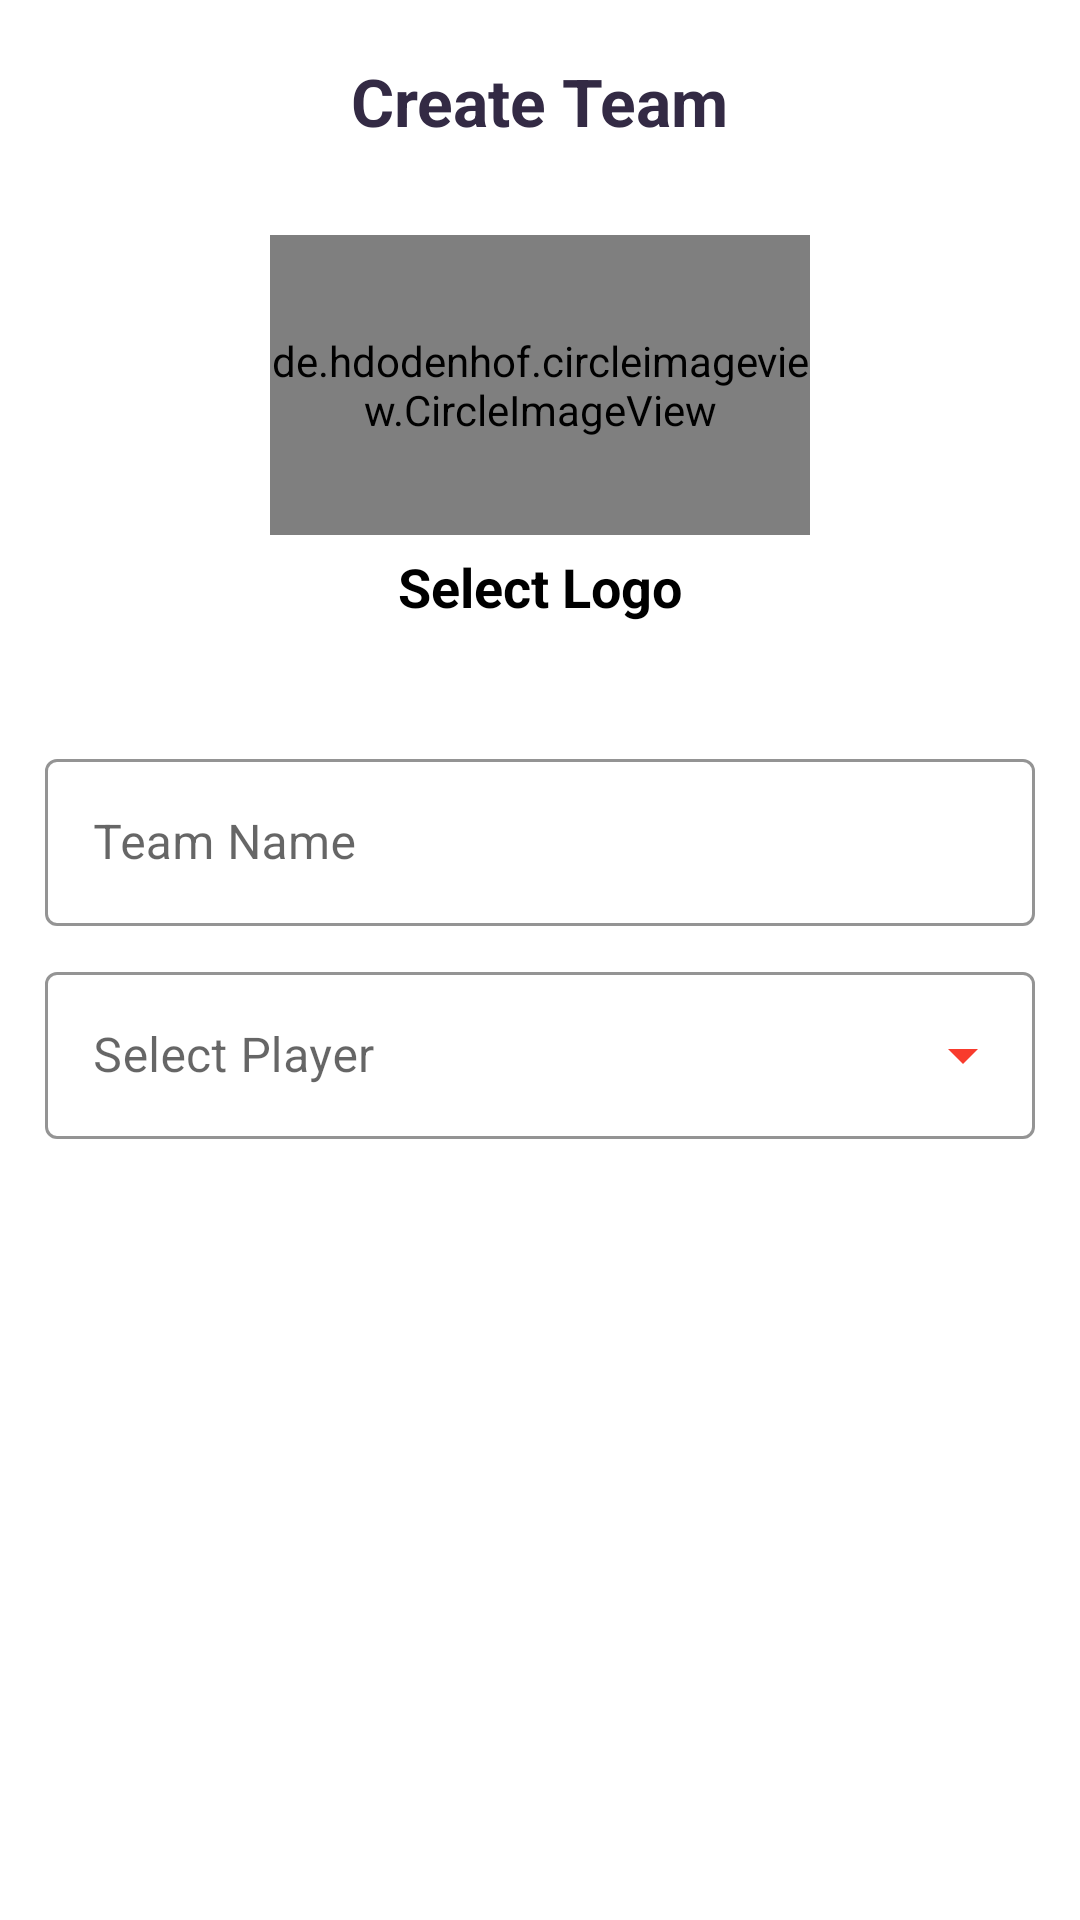

Android layout source for this screen:
<!-- AndroidManifest.xml: application theme Theme.DreamCricket -->
<!-- res/layout/activity_add_team.xml -->
<?xml version="1.0" encoding="utf-8"?>
<androidx.constraintlayout.widget.ConstraintLayout xmlns:android="http://schemas.android.com/apk/res/android"
    xmlns:app="http://schemas.android.com/apk/res-auto"
    xmlns:tools="http://schemas.android.com/tools"
    android:layout_width="match_parent"
    android:layout_height="match_parent"
    tools:context=".activity.AddTeam">

    <androidx.appcompat.widget.AppCompatTextView
        android:id="@+id/txt_create_match"
        android:layout_width="wrap_content"
        android:layout_height="wrap_content"
        android:layout_marginTop="19dp"
        android:text="Create Team"
        android:textColor="@color/light_black"
        android:textSize="22sp"
        android:textStyle="bold"
        app:layout_constraintEnd_toEndOf="parent"
        app:layout_constraintStart_toStartOf="parent"
        app:layout_constraintTop_toTopOf="parent" />

    <de.hdodenhof.circleimageview.CircleImageView
        android:id="@+id/circle_profile"
        android:layout_width="180dp"
        android:layout_height="100dp"
        android:layout_marginTop="30dp"
        android:src="@drawable/maleuser"
        app:layout_constraintEnd_toEndOf="parent"
        app:layout_constraintStart_toStartOf="parent"
        app:layout_constraintTop_toBottomOf="@+id/txt_create_match" />

    <androidx.appcompat.widget.AppCompatImageView
        android:id="@+id/igCircleEditProfile"
        android:layout_width="wrap_content"
        android:layout_height="wrap_content"
        android:layout_marginStart="60dp"
        android:layout_marginBottom="5dp"
        app:layout_constraintBottom_toBottomOf="@+id/circle_profile"
        android:src="@drawable/ig_edit_profile"
        app:layout_constraintEnd_toEndOf="parent"
        app:layout_constraintStart_toStartOf="parent" />

    <androidx.appcompat.widget.AppCompatTextView
        android:layout_width="wrap_content"
        android:layout_height="wrap_content"
        android:text="Select Logo"
        android:id="@+id/txt_select_logo"
        android:textSize="18sp"
        android:textColor="@color/black"
        android:textStyle="bold"
        android:layout_marginTop="10dp"
        app:layout_constraintStart_toStartOf="parent"
        app:layout_constraintEnd_toEndOf="parent"
        app:layout_constraintTop_toBottomOf="@+id/igCircleEditProfile"/>


    <com.google.android.material.textfield.TextInputLayout
        android:id="@+id/txtTeamName"
        style="@style/Widget.MaterialComponents.TextInputLayout.OutlinedBox"
        android:layout_width="match_parent"
        android:layout_height="wrap_content"
        android:layout_marginHorizontal="15dp"
        android:hint="Team Name"
        android:layout_marginTop="40dp"
        app:boxStrokeColor="@color/red"
        app:hintTextColor="@color/light_black"
        app:layout_constraintTop_toBottomOf="@+id/txt_select_logo"
        app:layout_constraintEnd_toEndOf="parent"
        app:layout_constraintStart_toStartOf="parent">

        <com.google.android.material.textfield.TextInputEditText
            android:id="@+id/et_Name"
            android:layout_width="match_parent"
            android:layout_height="wrap_content"
            android:maxLines="1" />

    </com.google.android.material.textfield.TextInputLayout>


    <com.google.android.material.textfield.TextInputLayout
        android:id="@+id/txt_select_player_name"
        style="@style/Widget.MaterialComponents.TextInputLayout.OutlinedBox.ExposedDropdownMenu"
        android:layout_width="match_parent"
        android:layout_height="wrap_content"
        android:layout_marginHorizontal="15dp"
        android:layout_marginTop="10dp"
        android:hint="Select Player"
        app:boxStrokeColor="@color/red"
        app:endIconTint="@color/red"
        app:hintTextColor="@color/light_black"
        app:layout_constraintEnd_toEndOf="parent"
        app:layout_constraintStart_toStartOf="parent"
        app:layout_constraintTop_toBottomOf="@+id/txtTeamName">

        <AutoCompleteTextView
            android:id="@+id/auto_complete_playerName"
            android:layout_width="match_parent"
            android:layout_height="wrap_content"
            android:inputType="none"
            android:singleLine="true" />

    </com.google.android.material.textfield.TextInputLayout>

    <com.google.android.material.chip.ChipGroup
        android:id="@+id/chipGroup"
        android:layout_width="0dp"
        android:layout_height="wrap_content"
        android:layout_marginTop="20dp"
        android:layout_marginHorizontal="15dp"
        app:layout_constraintStart_toStartOf="parent"
        app:layout_constraintEnd_toEndOf="parent"
        app:layout_constraintTop_toBottomOf="@+id/txt_select_player_name"/>

    <androidx.appcompat.widget.AppCompatButton
        android:id="@+id/btn_save_or_update"
        android:layout_width="150dp"
        android:layout_height="wrap_content"
        android:layout_marginHorizontal="25dp"
        android:layout_marginTop="30dp"
        android:background="@drawable/rectangle_shap"
        android:backgroundTint="@color/red"
        android:text="Save"
        android:textAllCaps="false"
        android:textColor="@color/white"
        android:textSize="18sp"
        app:layout_constraintEnd_toEndOf="parent"
        app:layout_constraintStart_toStartOf="parent"
        app:layout_constraintTop_toBottomOf="@+id/chipGroup" />


</androidx.constraintlayout.widget.ConstraintLayout>
<!-- resources referenced by this layout -->
<resources>
  <color name="black">#FF000000</color>
  <color name="light_black">#332A44</color>
  <color name="red">#F83B2D</color>
  <color name="white">#FFFFFFFF</color>
  <style name="Theme.DreamCricket" parent="Theme.MaterialComponents.Light.NoActionBar">
          
          <item name="colorPrimary">@color/purple_500</item>
          <item name="colorPrimaryVariant">@color/purple_700</item>
          <item name="colorOnPrimary">@color/white</item>
          
          <item name="colorSecondary">@color/teal_200</item>
          <item name="colorSecondaryVariant">@color/teal_700</item>
          <item name="colorOnSecondary">@color/black</item>
          
          <item name="android:statusBarColor">?attr/colorPrimaryVariant</item>
          
      </style>
  <color name="purple_500">#FF6200EE</color>
  <color name="purple_700">#FF3700B3</color>
  <color name="teal_200">#FF03DAC5</color>
  <color name="teal_700">#FF018786</color>
</resources>
